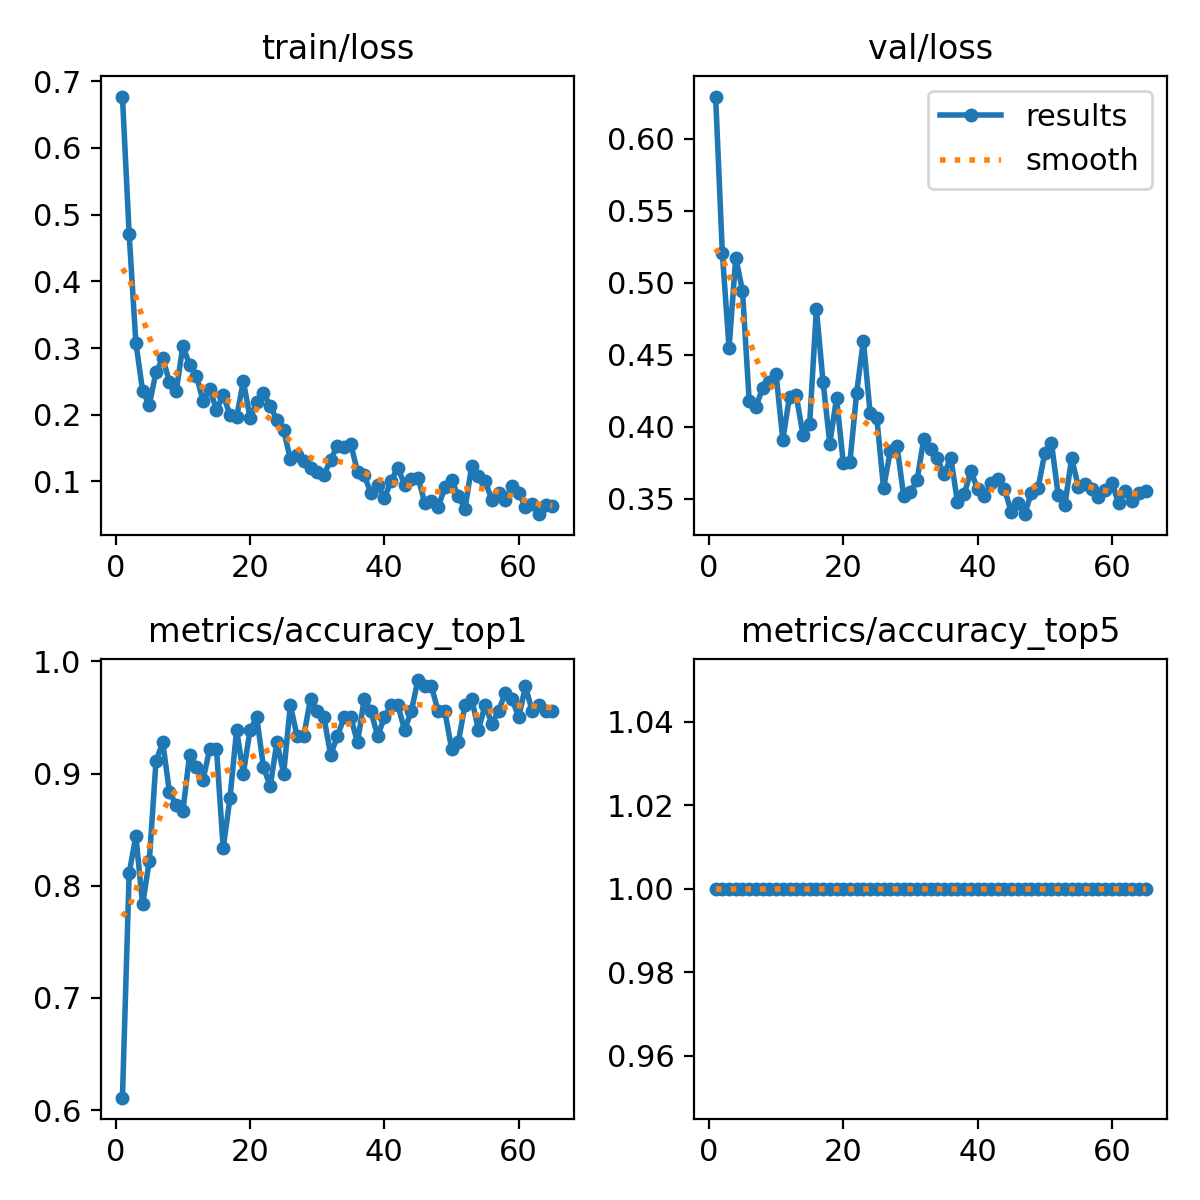

The table this chart was drawn from, first rows:
epoch, time, train/loss, metrics/accuracy_top1, metrics/accuracy_top5, val/loss, lr/pg0, lr/pg1, lr/pg2
1, 12.12, 0.677, 0.6111, 1, 0.6294, 7.854e-05, 7.854e-05, 7.854e-05
2, 17.79, 0.4704, 0.8111, 1, 0.5205, 0.0001634, 0.0001634, 0.0001634
3, 23.54, 0.308, 0.8444, 1, 0.4548, 0.0002474, 0.0002474, 0.0002474
4, 29.25, 0.2361, 0.7833, 1, 0.5176, 0.0003306, 0.0003306, 0.0003306
5, 35.21, 0.2149, 0.8222, 1, 0.4944, 0.0004129, 0.0004129, 0.0004129
6, 41.2, 0.2638, 0.9111, 1, 0.4177, 0.0004944, 0.0004944, 0.0004944
7, 47.08, 0.2845, 0.9278, 1, 0.4138, 0.000575, 0.000575, 0.000575
8, 53.11, 0.2496, 0.8833, 1, 0.427, 0.0006548, 0.0006548, 0.0006548
9, 59.21, 0.235, 0.8722, 1, 0.4311, 0.0006857, 0.0006857, 0.0006857
10, 65.37, 0.3035, 0.8667, 1, 0.4365, 0.0006822, 0.0006822, 0.0006822
11, 71.56, 0.2744, 0.9167, 1, 0.3911, 0.0006787, 0.0006787, 0.0006787
12, 77.79, 0.2587, 0.9056, 1, 0.4209, 0.0006751, 0.0006751, 0.0006751
13, 84.15, 0.2209, 0.8944, 1, 0.4219, 0.0006716, 0.0006716, 0.0006716
14, 90.54, 0.2386, 0.9222, 1, 0.3945, 0.0006681, 0.0006681, 0.0006681
15, 96.94, 0.2074, 0.9222, 1, 0.4021, 0.0006645, 0.0006645, 0.0006645
16, 103.2, 0.2294, 0.8333, 1, 0.4819, 0.000661, 0.000661, 0.000661
17, 109.6, 0.1999, 0.8778, 1, 0.4309, 0.0006575, 0.0006575, 0.0006575
18, 116, 0.1966, 0.9389, 1, 0.3884, 0.0006539, 0.0006539, 0.0006539
19, 122.6, 0.2502, 0.9, 1, 0.4199, 0.0006504, 0.0006504, 0.0006504
20, 129.2, 0.1957, 0.9389, 1, 0.3752, 0.0006468, 0.0006468, 0.0006468
21, 135.5, 0.2188, 0.95, 1, 0.3757, 0.0006433, 0.0006433, 0.0006433
22, 142.2, 0.2321, 0.9056, 1, 0.4238, 0.0006398, 0.0006398, 0.0006398
23, 149.1, 0.2134, 0.8889, 1, 0.46, 0.0006362, 0.0006362, 0.0006362
24, 155.9, 0.1921, 0.9278, 1, 0.4094, 0.0006327, 0.0006327, 0.0006327
25, 163, 0.1768, 0.9, 1, 0.406, 0.0006292, 0.0006292, 0.0006292
26, 170, 0.1338, 0.9611, 1, 0.3574, 0.0006256, 0.0006256, 0.0006256
27, 177.4, 0.1404, 0.9333, 1, 0.3831, 0.0006221, 0.0006221, 0.0006221
28, 184.7, 0.1306, 0.9333, 1, 0.387, 0.0006186, 0.0006186, 0.0006186
29, 192.3, 0.1206, 0.9667, 1, 0.3518, 0.000615, 0.000615, 0.000615
30, 199.9, 0.1135, 0.9556, 1, 0.3545, 0.0006115, 0.0006115, 0.0006115
31, 208, 0.1095, 0.95, 1, 0.3633, 0.000608, 0.000608, 0.000608
32, 216.3, 0.1325, 0.9167, 1, 0.3918, 0.0006044, 0.0006044, 0.0006044
33, 224.5, 0.1537, 0.9333, 1, 0.3845, 0.0006009, 0.0006009, 0.0006009
34, 232.9, 0.1515, 0.95, 1, 0.3782, 0.0005974, 0.0005974, 0.0005974
35, 241.3, 0.156, 0.95, 1, 0.3669, 0.0005938, 0.0005938, 0.0005938
36, 249.7, 0.1146, 0.9278, 1, 0.3787, 0.0005903, 0.0005903, 0.0005903
37, 258.8, 0.1095, 0.9667, 1, 0.3481, 0.0005868, 0.0005868, 0.0005868
38, 267.5, 0.0821, 0.9556, 1, 0.3533, 0.0005832, 0.0005832, 0.0005832
39, 276.6, 0.09427, 0.9333, 1, 0.3691, 0.0005797, 0.0005797, 0.0005797
40, 286.6, 0.07525, 0.95, 1, 0.3569, 0.0005762, 0.0005762, 0.0005762
41, 297.1, 0.1008, 0.9611, 1, 0.352, 0.0005726, 0.0005726, 0.0005726
42, 306.7, 0.1209, 0.9611, 1, 0.3608, 0.0005691, 0.0005691, 0.0005691
43, 316.2, 0.09523, 0.9389, 1, 0.3638, 0.0005656, 0.0005656, 0.0005656
44, 326, 0.1034, 0.9556, 1, 0.3569, 0.000562, 0.000562, 0.000562
45, 336.4, 0.1059, 0.9833, 1, 0.3411, 0.0005585, 0.0005585, 0.0005585
46, 347, 0.06845, 0.9778, 1, 0.3469, 0.000555, 0.000555, 0.000555
47, 357.1, 0.07112, 0.9778, 1, 0.3394, 0.0005514, 0.0005514, 0.0005514
48, 367.5, 0.06161, 0.9556, 1, 0.354, 0.0005479, 0.0005479, 0.0005479
49, 377.9, 0.09095, 0.9556, 1, 0.3574, 0.0005444, 0.0005444, 0.0005444
50, 389.2, 0.1028, 0.9222, 1, 0.3816, 0.0005408, 0.0005408, 0.0005408
51, 400.6, 0.07755, 0.9278, 1, 0.3889, 0.0005373, 0.0005373, 0.0005373
52, 412.2, 0.05913, 0.9611, 1, 0.3525, 0.0005338, 0.0005338, 0.0005338
53, 426.1, 0.1234, 0.9667, 1, 0.3457, 0.0005302, 0.0005302, 0.0005302
54, 440, 0.1075, 0.9389, 1, 0.3784, 0.0005267, 0.0005267, 0.0005267
55, 455.2, 0.1002, 0.9611, 1, 0.3582, 0.0005231, 0.0005231, 0.0005231
56, 469.1, 0.0727, 0.9444, 1, 0.3601, 0.0005196, 0.0005196, 0.0005196
57, 482.6, 0.08253, 0.9556, 1, 0.3569, 0.0005161, 0.0005161, 0.0005161
58, 496.4, 0.07256, 0.9722, 1, 0.3511, 0.0005125, 0.0005125, 0.0005125
59, 510.5, 0.09353, 0.9667, 1, 0.3564, 0.000509, 0.000509, 0.000509
60, 525.3, 0.08291, 0.95, 1, 0.3608, 0.0005055, 0.0005055, 0.0005055
... 5 more rows
